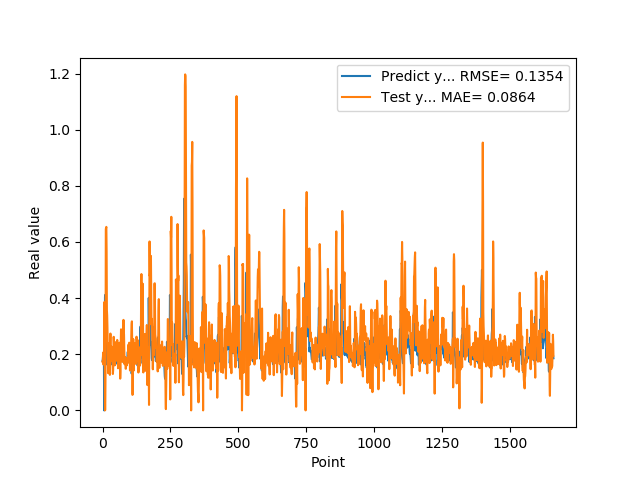

Values plotted in this chart, from the file beside it:
1.769561022520000082e-01, 1.731085733454449382e-01
1.810430586339999981e-01, 1.726192503101232067e-01
1.955727785830000398e-01, 2.054894181925579766e-01
1.954265981910000005e-01, 1.637219777238669571e-01
2.004670947789999880e-01, 1.817937784104049215e-01
2.029463946819999587e-01, 2.111875666233098692e-01
0.000000000000000000e+00, 2.116828882311889148e-01
1.862521618600000151e-01, 3.862962151234092256e-01
1.862153261900000301e-01, 1.440906936168523944e-01
4.038094580169999670e-01, 0.000000000000000000e+00
4.118085205549999461e-01, 2.192047078578418431e-03
3.743042349819999948e-01, 1.380006113235857090e-01
3.571429848669999685e-01, 6.461470175495349633e-01
2.572054266930000055e-01, 6.503490245842876716e-01
2.409307956699999753e-01, 6.536872998951271940e-01
2.253161966800000249e-01, 5.662217147913563009e-01
1.935185044999999937e-01, 3.567432491360595370e-01
1.787700653079999924e-01, 3.381857065993058575e-01
1.622045934200000150e-01, 2.965683317286658682e-01
1.761920750140000269e-01, 2.291156755781789955e-01
1.883655935530000325e-01, 1.737646324849006219e-01
1.861467957499999548e-01, 1.323596262116948086e-01
1.954913884399999968e-01, 1.741355930123170970e-01
1.954011768099999935e-01, 1.933398568020407438e-01
1.660518944260000185e-01, 1.936696134062414476e-01
1.907722949980000249e-01, 2.400544003273105409e-01
2.156041562559999625e-01, 2.022776804735638145e-01
1.898660957809999716e-01, 1.265368182986008339e-01
1.770474612709999895e-01, 2.210264407406595799e-01
2.001174986360000074e-01, 2.738210839334488389e-01
1.948629021640000125e-01, 1.876836692444837085e-01
1.922753006219999894e-01, 1.755877088583283063e-01
1.779100298880000042e-01, 2.283295524735516335e-01
1.810636967419999854e-01, 2.268344691571757277e-01
1.680064052340000114e-01, 2.099304598688819801e-01
1.635809391740000174e-01, 1.892318794995418441e-01
1.706920862200000111e-01, 1.929222646440890698e-01
1.916799396280000345e-01, 1.538738565976427997e-01
2.085516005749999957e-01, 1.296983298920057204e-01
2.058236002919999752e-01, 1.440536320831418138e-01
1.828240007160000513e-01, 2.053212351741003916e-01
1.857409924269999846e-01, 2.621648319968088447e-01
1.775099337099999841e-01, 2.400451998765760486e-01
1.752161234619999952e-01, 1.954207081623111630e-01
1.971126049759999999e-01, 1.994451965424964279e-01
1.845117062330000057e-01, 1.603955435949828146e-01
1.984785944219999987e-01, 1.783130670636464965e-01
2.143009155989999692e-01, 2.101273441309426393e-01
1.841159015890000139e-01, 1.754361664363920659e-01
2.104043960570000094e-01, 2.429501498959233952e-01
2.032361328599999739e-01, 2.391788305611171062e-01
2.088565975429999833e-01, 1.910497091026666094e-01
1.960448026660000231e-01, 2.427227968728909724e-01
1.900728046889999523e-01, 2.405464823575247657e-01
1.658952832220000062e-01, 2.509788234934075546e-01
1.872539073229999851e-01, 2.383691247990344375e-01
1.852532625200000171e-01, 1.928241647037342854e-01
1.799222826959999966e-01, 1.500363752278054130e-01
2.012764066460000223e-01, 2.034285287275361398e-01
1.978618204589999985e-01, 1.776014035113519796e-01
1.950792670250000027e-01, 1.804425060855663343e-01
... 1,599 more rows
